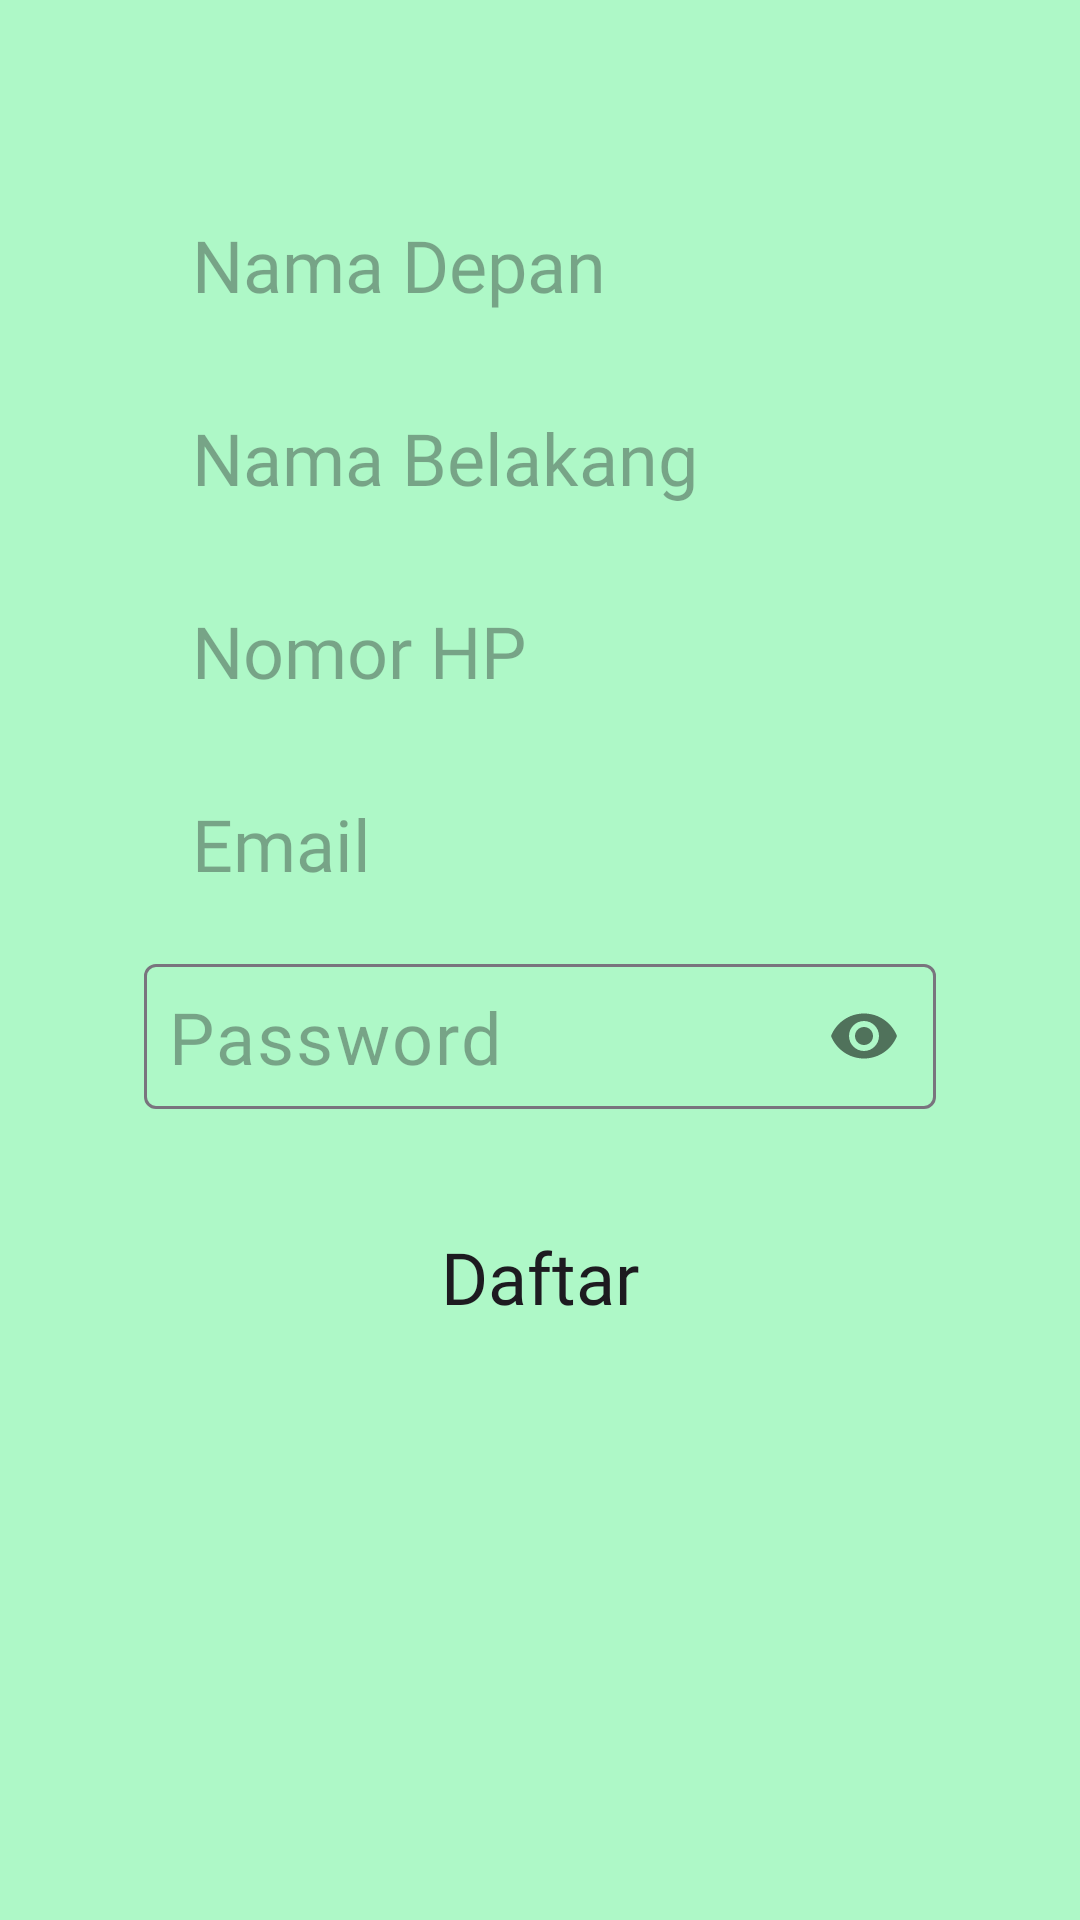

Write the Android layout XML for this screen, with the resource values it uses.
<!-- AndroidManifest.xml: application theme Theme.Tinmo -->
<!-- res/layout/activity_signup.xml -->
<?xml version="1.0" encoding="utf-8"?>
<androidx.constraintlayout.widget.ConstraintLayout xmlns:android="http://schemas.android.com/apk/res/android"
    xmlns:app="http://schemas.android.com/apk/res-auto"
    xmlns:tools="http://schemas.android.com/tools"
    android:layout_width="match_parent"
    android:layout_height="match_parent"
    tools:context=".SignupActivity"
    android:background="@color/green">

    <RelativeLayout
        android:layout_width="match_parent"
        android:layout_height="match_parent"
        android:layout_margin="48dp">

        <LinearLayout
            android:layout_width="match_parent"
            android:layout_height="match_parent"
            android:orientation="vertical"
            android:gravity="center_horizontal">

            <EditText
                android:id="@+id/txtNamaDepan"
                android:layout_width="match_parent"
                android:layout_height="wrap_content"
                android:background="@drawable/editext_view"
                android:paddingTop="8dp"
                android:paddingBottom="8dp"
                android:paddingLeft="16dp"
                android:paddingRight="16dp"
                android:layout_marginTop="16dp"
                android:inputType="text"
                android:hint="Nama Depan"
                android:textColor="@color/black"
                android:fontFamily="@font/inter_regular"
                android:textSize="24dp"/>

            <EditText
                android:id="@+id/txtNamaBelakang"
                android:layout_width="match_parent"
                android:layout_height="wrap_content"
                android:background="@drawable/editext_view"
                android:paddingTop="8dp"
                android:paddingBottom="8dp"
                android:paddingLeft="16dp"
                android:paddingRight="16dp"
                android:layout_marginTop="16dp"
                android:inputType="text"
                android:hint="Nama Belakang"
                android:textColor="@color/black"
                android:fontFamily="@font/inter_regular"
                android:textSize="24dp"/>

            <EditText
                android:id="@+id/txtNomor"
                android:layout_width="match_parent"
                android:layout_height="wrap_content"
                android:background="@drawable/editext_view"
                android:paddingTop="8dp"
                android:paddingBottom="8dp"
                android:paddingLeft="16dp"
                android:paddingRight="16dp"
                android:layout_marginTop="16dp"
                android:inputType="number"
                android:hint="Nomor HP"
                android:textColor="@color/black"
                android:fontFamily="@font/inter_regular"
                android:textSize="24dp"/>

            <EditText
                android:id="@+id/txtEmail"
                android:layout_width="match_parent"
                android:layout_height="wrap_content"
                android:background="@drawable/editext_view"
                android:paddingTop="8dp"
                android:paddingBottom="8dp"
                android:paddingLeft="16dp"
                android:paddingRight="16dp"
                android:layout_marginTop="16dp"
                android:inputType="textEmailAddress"
                android:hint="Email"
                android:textColor="@color/black"
                android:fontFamily="@font/inter_regular"
                android:textSize="24dp"/>

            <com.google.android.material.textfield.TextInputLayout
                android:layout_width="match_parent"
                android:layout_height="wrap_content"
                android:layout_marginTop="16dp"
                app:passwordToggleEnabled="true"
                app:hintEnabled="false">

                <com.google.android.material.textfield.TextInputEditText
                    android:id="@+id/txtPassword"
                    android:layout_width="match_parent"
                    android:layout_height="wrap_content"
                    android:inputType="textPassword"
                    android:hint="Password"
                    android:textSize="24dp"
                    android:padding="8dp"
                    android:background="@drawable/editext_view"
                    android:textColor="@color/black"
                    android:fontFamily="@font/inter_regular" />
            </com.google.android.material.textfield.TextInputLayout>

            <androidx.appcompat.widget.AppCompatButton
                android:id="@+id/btnDaftar"
                android:layout_width="100dp"
                android:layout_height="wrap_content"
                android:layout_marginTop="32dp"
                android:text="Daftar"
                android:textSize="24dp"
                android:textAllCaps="false"
                android:background="@drawable/editext_view"
                android:fontFamily="@font/inter_regular"
                android:backgroundTint="@color/grey"
                />
        </LinearLayout>

    </RelativeLayout>

</androidx.constraintlayout.widget.ConstraintLayout>
<!-- resources referenced by this layout -->
<resources>
  <color name="black">#FF000000</color>
  <color name="green">#AEF8C7</color>
  <color name="grey">#DDDDDD</color>
  <style name="Theme.Tinmo" parent="Base.Theme.Tinmo" />
  <style name="Base.Theme.Tinmo" parent="Theme.Material3.DayNight.NoActionBar">
          
          
          <item name="android:statusBarColor">@color/green</item>
      </style>
</resources>
